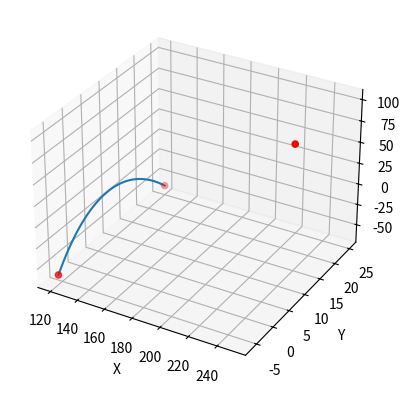

Reproduce this figure in Python.
"""
Plot the shape of the Bezier curve. Trial and error to get it to be the correct shape in 3d space.
"""

import numpy as np
import matplotlib.pyplot as plt

# Control points of the Bézier curve
points = np.array([(120, -6, -60), (250, 10, 100), (120, 25, -60)])

# Generate points along the curve for visualization
t = np.linspace(0, 1, 100)
x = np.zeros_like(t)
y = np.zeros_like(t)
z = np.zeros_like(t)

# Perform Bézier interpolation
for i in range(len(t)):
    pos = np.zeros(3)
    for j in range(len(points)):
        pos += points[j] * ((1 - t[i]) ** (len(points) - 1 - j)) * (t[i] ** j)
    x[i] = pos[0]
    y[i] = pos[1]
    z[i] = pos[2]

# Plot the resulting curve
fig = plt.figure()
ax = fig.add_subplot(111, projection='3d')
ax.plot(x, y, z)
ax.scatter(points[:, 0], points[:, 1], points[:, 2], c='r', marker='o')
ax.set_xlabel('X')
ax.set_ylabel('Y')
ax.set_zlabel('Z')
plt.show()